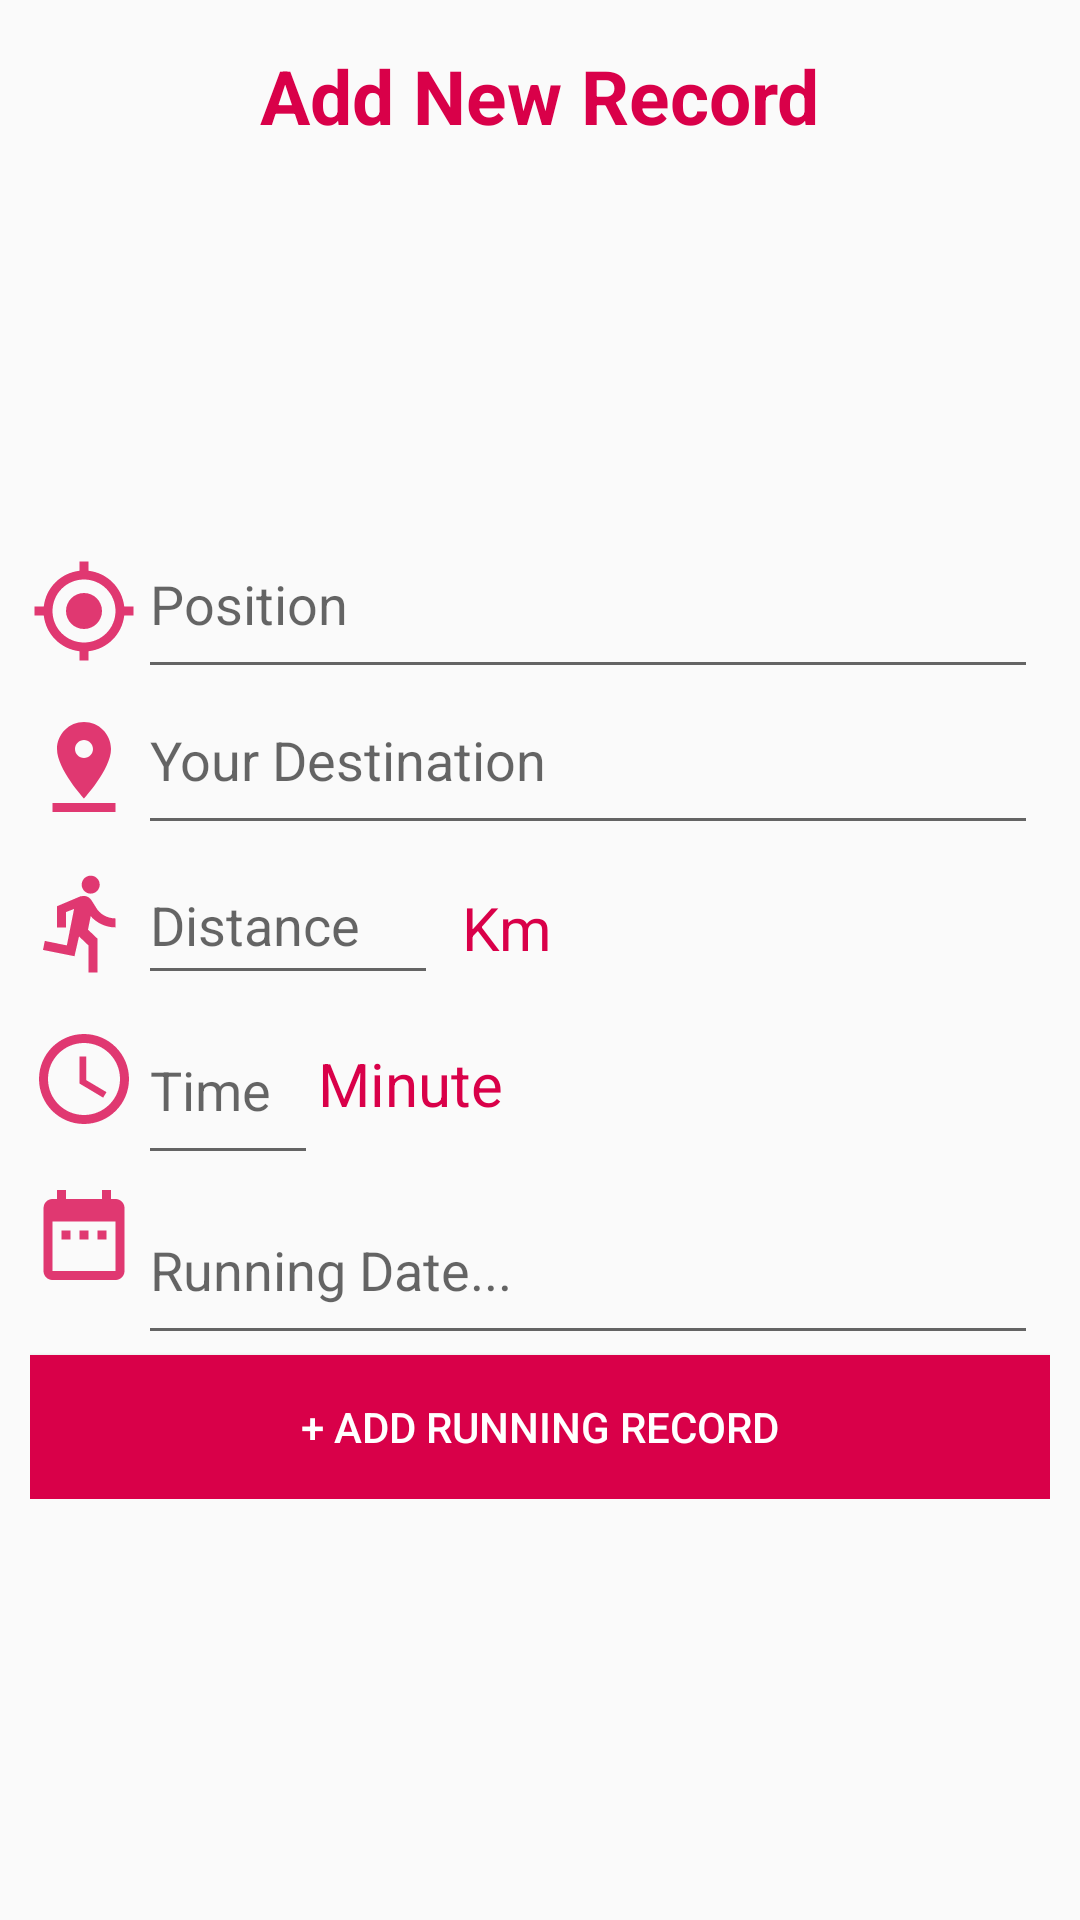

Produce the Android XML layout that renders to this screen, including the resource entries it uses.
<!-- AndroidManifest.xml: application theme AppThemes -->
<!-- res/layout/activity_db_create.xml -->
<?xml version="1.0" encoding="utf-8"?>
<ScrollView
    android:layout_width="match_parent"
    android:layout_height="match_parent"
    xmlns:android="http://schemas.android.com/apk/res/android">
    <LinearLayout
        android:layout_width="match_parent"
        android:layout_height="match_parent"
        android:layout_gravity="center_horizontal"
        android:gravity="center_horizontal"
        android:orientation="vertical"
        android:padding="10dp">


        <RelativeLayout
            android:layout_width="match_parent"
            android:layout_height="wrap_content">

            <TextView
                android:id="@+id/tv_judul"
                android:layout_width="wrap_content"
                android:layout_height="wrap_content"
                android:layout_centerHorizontal="true"
                android:layout_margin="5dp"
                android:textColor="#D90049"
                android:textSize="25sp"
                android:textStyle="bold"
                android:text="Add New Record" />

            <ImageView
                android:id="@+id/jogging"
                android:layout_width="100dp"
                android:layout_centerHorizontal="true"
                android:layout_height="100dp"
                android:layout_below="@id/tv_judul"
                android:layout_marginBottom="16dp"
                android:src="@drawable/jogging"/>
            <ImageView
                android:id="@+id/position"
                android:layout_below="@id/jogging"
                android:layout_width="wrap_content"
                android:layout_height="wrap_content"
                android:layout_marginTop="16dp"
                android:src="@drawable/ic_my_location"/>

            <EditText
                android:id="@+id/et_position"
                android:layout_width="300dp"
                android:layout_below="@id/jogging"
                android:layout_height="60dp"
                android:layout_toRightOf="@id/position"
                android:hint="Position"
                android:inputType="text"
                android:textColor="@android:color/black"/>

            <ImageView
                android:id="@+id/pindrop"
                android:layout_width="wrap_content"
                android:layout_height="wrap_content"
                android:layout_marginTop="16dp"
                android:layout_below="@id/position"
                android:src="@drawable/ic_pin_drop"/>

            <EditText
                android:id="@+id/et_destination"
                android:layout_below="@id/position"
                android:layout_toRightOf="@id/pindrop"
                android:layout_width="300dp"
                android:layout_height="60dp"
                android:hint="Your Destination"
                android:inputType="text"
                android:textColor="@android:color/black"
                />

            <ImageView
                android:id="@+id/distance"
                android:layout_width="wrap_content"
                android:layout_height="wrap_content"
                android:layout_marginTop="16dp"
                android:src="@drawable/ic_directions_run"
                android:layout_below="@id/pindrop"/>

            <EditText
                android:id="@+id/et_jarak"
                android:layout_width="100dp"
                android:layout_height="50dp"
                android:layout_gravity="left"
                android:layout_toRightOf="@id/distance"
                android:layout_below="@id/et_destination"
                android:hint="Distance"
                android:inputType="date"
                android:textColor="@android:color/black"
                />
            <TextView
                android:id="@+id/km"
                android:layout_width="wrap_content"
                android:layout_height="wrap_content"
                android:textSize="20sp"
                android:text="Km"
                android:textColor="#D90049"
                android:layout_marginTop="14dp"
                android:layout_marginLeft="8sp"
                android:layout_below="@id/et_destination"
                android:layout_toRightOf="@id/et_jarak"
                />

            <ImageView
                android:id="@+id/time"
                android:layout_width="wrap_content"
                android:layout_height="wrap_content"
                android:layout_marginTop="16dp"
                android:src="@drawable/ic_access_time"
                android:layout_below="@id/distance"/>
            <EditText
                android:id="@+id/et_waktutempuh"
                android:layout_width="60dp"
                android:layout_height="60dp"
                android:hint="Time"
                android:layout_toRightOf="@id/time"
                android:inputType="number"
                android:layout_below="@id/et_jarak"
                android:textColor="@android:color/black"
                />
            <TextView
                android:layout_width="wrap_content"
                android:layout_height="wrap_content"
                android:textSize="20sp"
                android:text="Minute"
                android:layout_marginTop="25dp"
                android:textColor="#D90049"
                android:layout_toRightOf="@id/et_waktutempuh"
                android:layout_below="@id/km"/>

            <ImageView
                android:id="@+id/date"
                android:layout_width="wrap_content"
                android:layout_height="wrap_content"
                android:layout_marginTop="16dp"
                android:src="@drawable/ic_date_range"
                android:layout_below="@id/time"/>

            <EditText
                android:id="@+id/et_tanggal"
                android:layout_width="300dp"
                android:layout_height="60dp"
                android:layout_toRightOf="@id/date"
                android:hint="Running Date..."
                android:layout_below="@id/et_waktutempuh"
                android:inputType="date"
                android:textColor="@android:color/black"
                />

        </RelativeLayout>

        <Button
            android:id="@+id/bt_submit"
            android:layout_width="match_parent"
            android:layout_height="wrap_content"
            android:background="#D90049"
            android:textColor="@android:color/white"
            android:text="+ Add RUNNING Record" />
        </LinearLayout>
</ScrollView>
<!-- resources referenced by this layout -->
<resources>
  <!-- drawable ic_access_time (drawable) -->
  <vector android:alpha="0.78" android:height="36dp"
      android:tint="#D90049" android:viewportHeight="24.0"
      android:viewportWidth="24.0" android:width="36dp" xmlns:android="http://schemas.android.com/apk/res/android">
      <path android:fillColor="#FF000000" android:pathData="M11.99,2C6.47,2 2,6.48 2,12s4.47,10 9.99,10C17.52,22 22,17.52 22,12S17.52,2 11.99,2zM12,20c-4.42,0 -8,-3.58 -8,-8s3.58,-8 8,-8 8,3.58 8,8 -3.58,8 -8,8zM12.5,7H11v6l5.25,3.15 0.75,-1.23 -4.5,-2.67z"/>
  </vector>
  <!-- drawable ic_date_range (drawable) -->
  <vector android:alpha="0.78" android:height="36dp"
      android:tint="#D90049" android:viewportHeight="24.0"
      android:viewportWidth="24.0" android:width="36dp" xmlns:android="http://schemas.android.com/apk/res/android">
      <path android:fillColor="#FF000000" android:pathData="M9,11L7,11v2h2v-2zM13,11h-2v2h2v-2zM17,11h-2v2h2v-2zM19,4h-1L18,2h-2v2L8,4L8,2L6,2v2L5,4c-1.11,0 -1.99,0.9 -1.99,2L3,20c0,1.1 0.89,2 2,2h14c1.1,0 2,-0.9 2,-2L21,6c0,-1.1 -0.9,-2 -2,-2zM19,20L5,20L5,9h14v11z"/>
  </vector>
  <!-- drawable ic_directions_run (drawable) -->
  <vector android:alpha="0.78" android:height="36dp"
      android:tint="#D90049" android:viewportHeight="24.0"
      android:viewportWidth="24.0" android:width="36dp" xmlns:android="http://schemas.android.com/apk/res/android">
      <path android:fillColor="#FF000000" android:pathData="M13.49,5.48c1.1,0 2,-0.9 2,-2s-0.9,-2 -2,-2 -2,0.9 -2,2 0.9,2 2,2zM9.89,19.38l1,-4.4 2.1,2v6h2v-7.5l-2.1,-2 0.6,-3c1.3,1.5 3.3,2.5 5.5,2.5v-2c-1.9,0 -3.5,-1 -4.3,-2.4l-1,-1.6c-0.4,-0.6 -1,-1 -1.7,-1 -0.3,0 -0.5,0.1 -0.8,0.1l-5.2,2.2v4.7h2v-3.4l1.8,-0.7 -1.6,8.1 -4.9,-1 -0.4,2 7,1.4z"/>
  </vector>
  <!-- drawable ic_my_location (drawable) -->
  <vector android:alpha="0.78" android:height="36dp"
      android:tint="#D90049" android:viewportHeight="24.0"
      android:viewportWidth="24.0" android:width="36dp" xmlns:android="http://schemas.android.com/apk/res/android">
      <path android:fillColor="#FF000000" android:pathData="M12,8c-2.21,0 -4,1.79 -4,4s1.79,4 4,4 4,-1.79 4,-4 -1.79,-4 -4,-4zM20.94,11c-0.46,-4.17 -3.77,-7.48 -7.94,-7.94L13,1h-2v2.06C6.83,3.52 3.52,6.83 3.06,11L1,11v2h2.06c0.46,4.17 3.77,7.48 7.94,7.94L11,23h2v-2.06c4.17,-0.46 7.48,-3.77 7.94,-7.94L23,13v-2h-2.06zM12,19c-3.87,0 -7,-3.13 -7,-7s3.13,-7 7,-7 7,3.13 7,7 -3.13,7 -7,7z"/>
  </vector>
  <!-- drawable ic_pin_drop (drawable) -->
  <vector android:alpha="0.78" android:height="36dp"
      android:tint="#D90049" android:viewportHeight="24.0"
      android:viewportWidth="24.0" android:width="36dp" xmlns:android="http://schemas.android.com/apk/res/android">
      <path android:fillColor="#FF000000" android:pathData="M18,8c0,-3.31 -2.69,-6 -6,-6S6,4.69 6,8c0,4.5 6,11 6,11s6,-6.5 6,-11zM10,8c0,-1.1 0.9,-2 2,-2s2,0.9 2,2 -0.89,2 -2,2c-1.1,0 -2,-0.9 -2,-2zM5,20v2h14v-2L5,20z"/>
  </vector>
  <style name="AppThemes" parent="Theme.AppCompat.Light.DarkActionBar">
          
          <item name="colorPrimary">#34e7e4</item>
      </style>
</resources>
